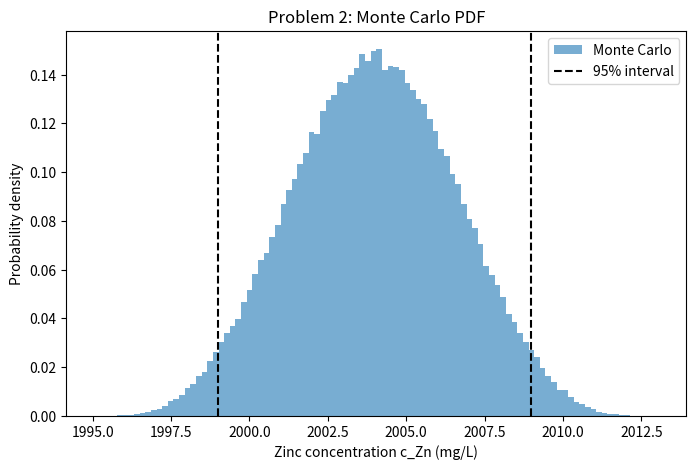

This chart was generated by the following Python code:
import numpy as np
import math
import matplotlib.pyplot as plt

def model(m, P, V):
    C_zn = (1000 * m * P) / V
    return C_zn

# best estimates

P = np.array([0.9985, 1.0005])
V = np.array([149.6, 150.4])
P_not = np.mean(P)
m_not = 300.75
V_not = 150
N = 10000

C_zn_not = model(m_not, P_not, V_not)

# type B uncertainties

# purity --> uniform (max, min)

def uniform(x_min, x_max, N):
    a_x = (x_max - x_min) / 2
    dx = (2 * a_x) / N 

    def pdf(x):
        return 1 / (2 * a_x)

    area_x = 0.0
    u2_x = 0.0
    for i in range(N):
        x = -a_x + (i + 0.5) * dx          
        area_x += pdf(x) * dx               
        u2_x += x**2 * pdf(x) * dx        

    u_x = math.sqrt(u2_x)

    return u_x, u2_x

P_tuple = uniform(P[0], P[1], N)
u_P = P_tuple[0]
u2_P = P_tuple[1]

# mass --> gaussian(mean, SD)

m_sd = 0.009
u_m = 0.009
u2_m = 0.009**2

# volume --> triangular, repeatability, temperature

# filling --> triangular (min, max, min)

def triangular(x_max, x_min, N):
    a_x = (x_max - x_min) / 2
    dx = a_x / N

    def pdf(x):
        return (a_x - x) / a_x**2 

    area_x = 0.0
    u2_x = 0.0
    for i in range(N):
        x = (i + 0.5) * dx
        area_x += 2 * pdf(x) * dx            
        u2_x += 2 * x**2 * pdf(x) * dx

    u_x = math.sqrt(u2_x)
    return u_x, u2_x

V_tuple_fill = triangular(V[1], V[0], N)
u_V_fill = V_tuple_fill[0]
u2_V_fill = V_tuple_fill[1]

# repeatability --> (range, mean)

def rectangular(range_, N):
    x_rep = range_ / 2
    dx = (2 * x_rep) / N

    def pdf(x):
        return 1 / (2 * x_rep) 

    area_x = 0.0
    u2_x = 0.0

    for i in range(N):
        x = -x_rep + (i + 0.5) * dx           
        area_x += pdf(x) * dx               
        u2_x += x**2 * pdf(x) * dx        

    u_x = math.sqrt(u2_x)
    return u_x, u2_x

range_repeat = 0.09
V_tuple_repeat = rectangular(range_repeat, N)
u_V_repeat = V_tuple_repeat[0]
u2_V_repeat = V_tuple_repeat[1]

# temperature --> normal, at 95%, k = 1.96

u_temp = 0.1
u_V_temp = u_temp / 1.96
u2_V_temp = u_V_temp**2

# combined uncertainty

u2_V = u2_V_fill + u2_V_repeat + u2_V_temp
u_V = math.sqrt(u2_V)

# sensitivity coefficients

def sensitivity(f, inputs, i, h = 1e-4):
    up = list(inputs)
    down = list(inputs)
    up[i] += h
    down[i] -= h
    return (f(*up) - f(*down)) / (2 * h)

inputs = [m_not, P_not, V_not]

c_m = sensitivity(model, inputs, 0)
c_P = sensitivity(model, inputs, 1)
c_V = sensitivity(model, inputs, 2)

# individual contribution

m_contri = c_m * u_m
P_contri = c_P * u_P
V_contri = c_V * u_V
m2_contri = u2_m * c_m**2
P2_contri = u2_P * c_P**2
V2_contri = u2_V * c_V**2

# combined standard uncertainty

u2_combined = m2_contri + P2_contri + V2_contri
u_combined = math.sqrt(u2_combined)

print("PROBLEM 2 - GUM")
print("c_Zn (mg/L) =", C_zn_not)
print("u(P) =", u_P)
print("u(m) (mg) =", u_m)
print("u(V) (mL) =", u_V)
print("c_m =", c_m)
print("c_P =", c_P)
print("c_V =", c_V)
print("u_c (mg/L) =", u_combined)
print("U, k=2 (mg/L) =", 2 * u_combined)

# monte carlo simulation

M = 200000
rng = np.random.default_rng(2026)

# samplers 

def sample_uniform(a, b, size):
    U = rng.uniform(0, 1, size)
    return a + (b - a) * U

def sample_triangular(a, c, b, size):        # a = min, c = peak, b = max
    U = rng.uniform(0, 1, size)
    F = (c - a) / (b - a)
    left  = a + np.sqrt(U * (b - a) * (c - a))
    right = b - np.sqrt((1 - U) * (b - a) * (b - c))
    return np.where(U < F, left, right)

def sample_normal(mu, sigma, size):         
    U1 = 1 - rng.uniform(0, 1, size)
    U2 = rng.uniform(0, 1, size)
    z = np.sqrt(-2 * np.log(U1)) * np.cos(2 * np.pi * U2)
    return mu + sigma * z

P_mc      = sample_uniform(P[0], P[1], M)            # purity: uniform
m_mc      = sample_normal(m_not, u_m, M)                    # mass: gaussian
V_fill_mc = sample_triangular(V[0], V_not, V[1], M)    # filling: triangular
V_rep_mc = sample_uniform(-range_repeat / 2, range_repeat / 2, M)            # repeatability: rectangular
V_temp_mc = sample_normal(0, u_V_temp, M)                  # temperature: normal

V_mc = V_fill_mc + V_rep_mc + V_temp_mc
c_mc = model(m_mc, P_mc, V_mc)

mean_mc = np.mean(c_mc)
u_mc    = np.std(c_mc, ddof=1)
low_mc  = np.percentile(c_mc, 2.5)
high_mc = np.percentile(c_mc, 97.5)

plt.figure(figsize=(8, 5))
plt.hist(c_mc, bins=100, density=True, alpha=0.6, label="Monte Carlo")

plt.axvline(low_mc, color="k", linestyle="--", label="95% interval")
plt.axvline(high_mc, color="k", linestyle="--")
# plt.axvline(mean_mc, color="g", label="MC mean")
plt.xlabel("Zinc concentration c_Zn (mg/L)")
plt.ylabel("Probability density")
plt.title("Problem 2: Monte Carlo PDF")
plt.legend()

print('\n')

print("PROBLEM 2 - MONTE CARLO")
print("mean =", mean_mc)
print("u =", u_mc)
print("95% low =", low_mc)
print("95% high =", high_mc)

plt.show()
